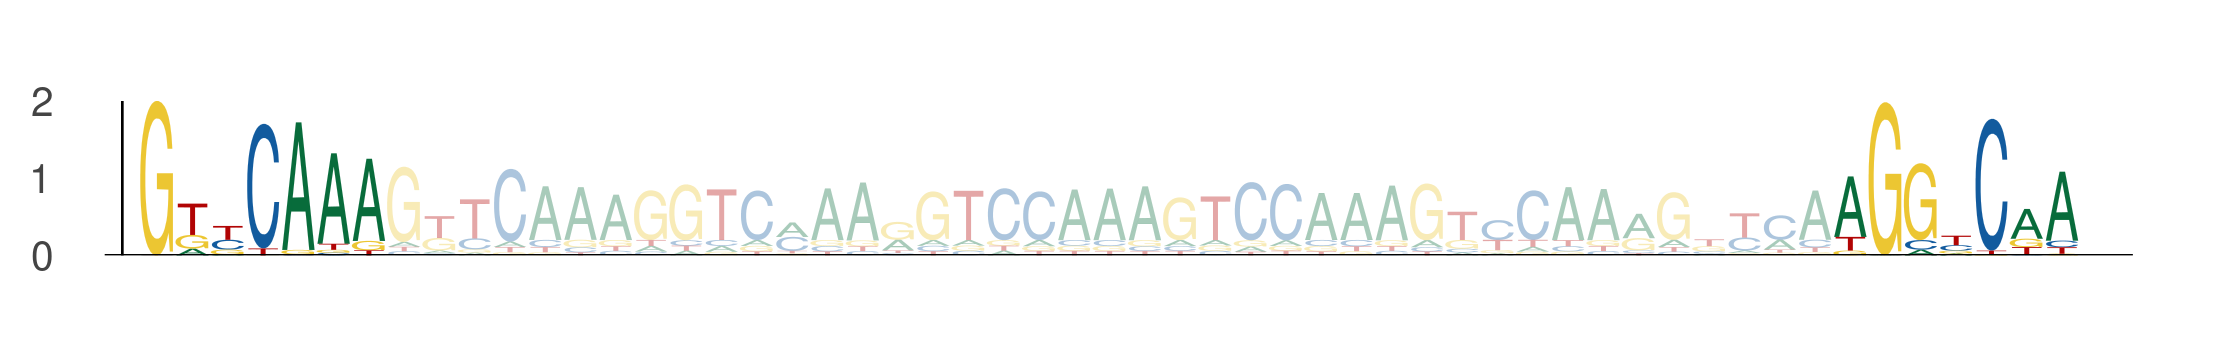

The data file committed next to this chart (first rows):
seq_index, start_position, end_position, is_reversed_complement
4985, 89, 96, 0
4985, 137, 144, 0
184, 15, 22, 0
184, 63, 70, 0
1089, 62, 69, 0
1089, 110, 117, 0
1822, 62, 69, 0
1822, 110, 117, 0
636, 8, 15, 0
636, 56, 63, 0
1049, 98, 105, 0
1049, 146, 153, 0
1170, 55, 62, 0
1170, 103, 110, 0
2449, 55, 62, 0
2449, 103, 110, 0
2449, 62, 69, 0
2449, 110, 117, 0
1387, 77, 84, 0
1387, 125, 132, 0
2745, 62, 69, 0
2745, 110, 117, 0
3942, 55, 62, 0
3942, 103, 110, 0
3942, 62, 69, 0
3942, 110, 117, 0
2782, 62, 69, 0
2782, 110, 117, 0
4950, 5, 12, 0
4950, 53, 60, 0
1051, 55, 62, 0
1051, 103, 110, 0
4271, 55, 62, 0
4271, 103, 110, 0
4271, 62, 69, 0
4271, 110, 117, 0
4271, 69, 76, 0
4271, 117, 124, 0
5584, 55, 62, 0
5584, 103, 110, 0
936, 55, 62, 0
936, 103, 110, 0
4671, 55, 62, 0
4671, 103, 110, 0
2712, 62, 69, 0
2712, 110, 117, 0
1069, 55, 62, 0
1069, 103, 110, 0
1069, 62, 69, 0
1069, 110, 117, 0
1044, 55, 62, 0
1044, 103, 110, 0
1835, 62, 69, 0
1835, 110, 117, 0
4328, 41, 48, 0
4328, 89, 96, 0
216, 55, 62, 0
216, 103, 110, 0
1527, 84, 91, 0
1527, 132, 139, 0
... 1,156 more rows
